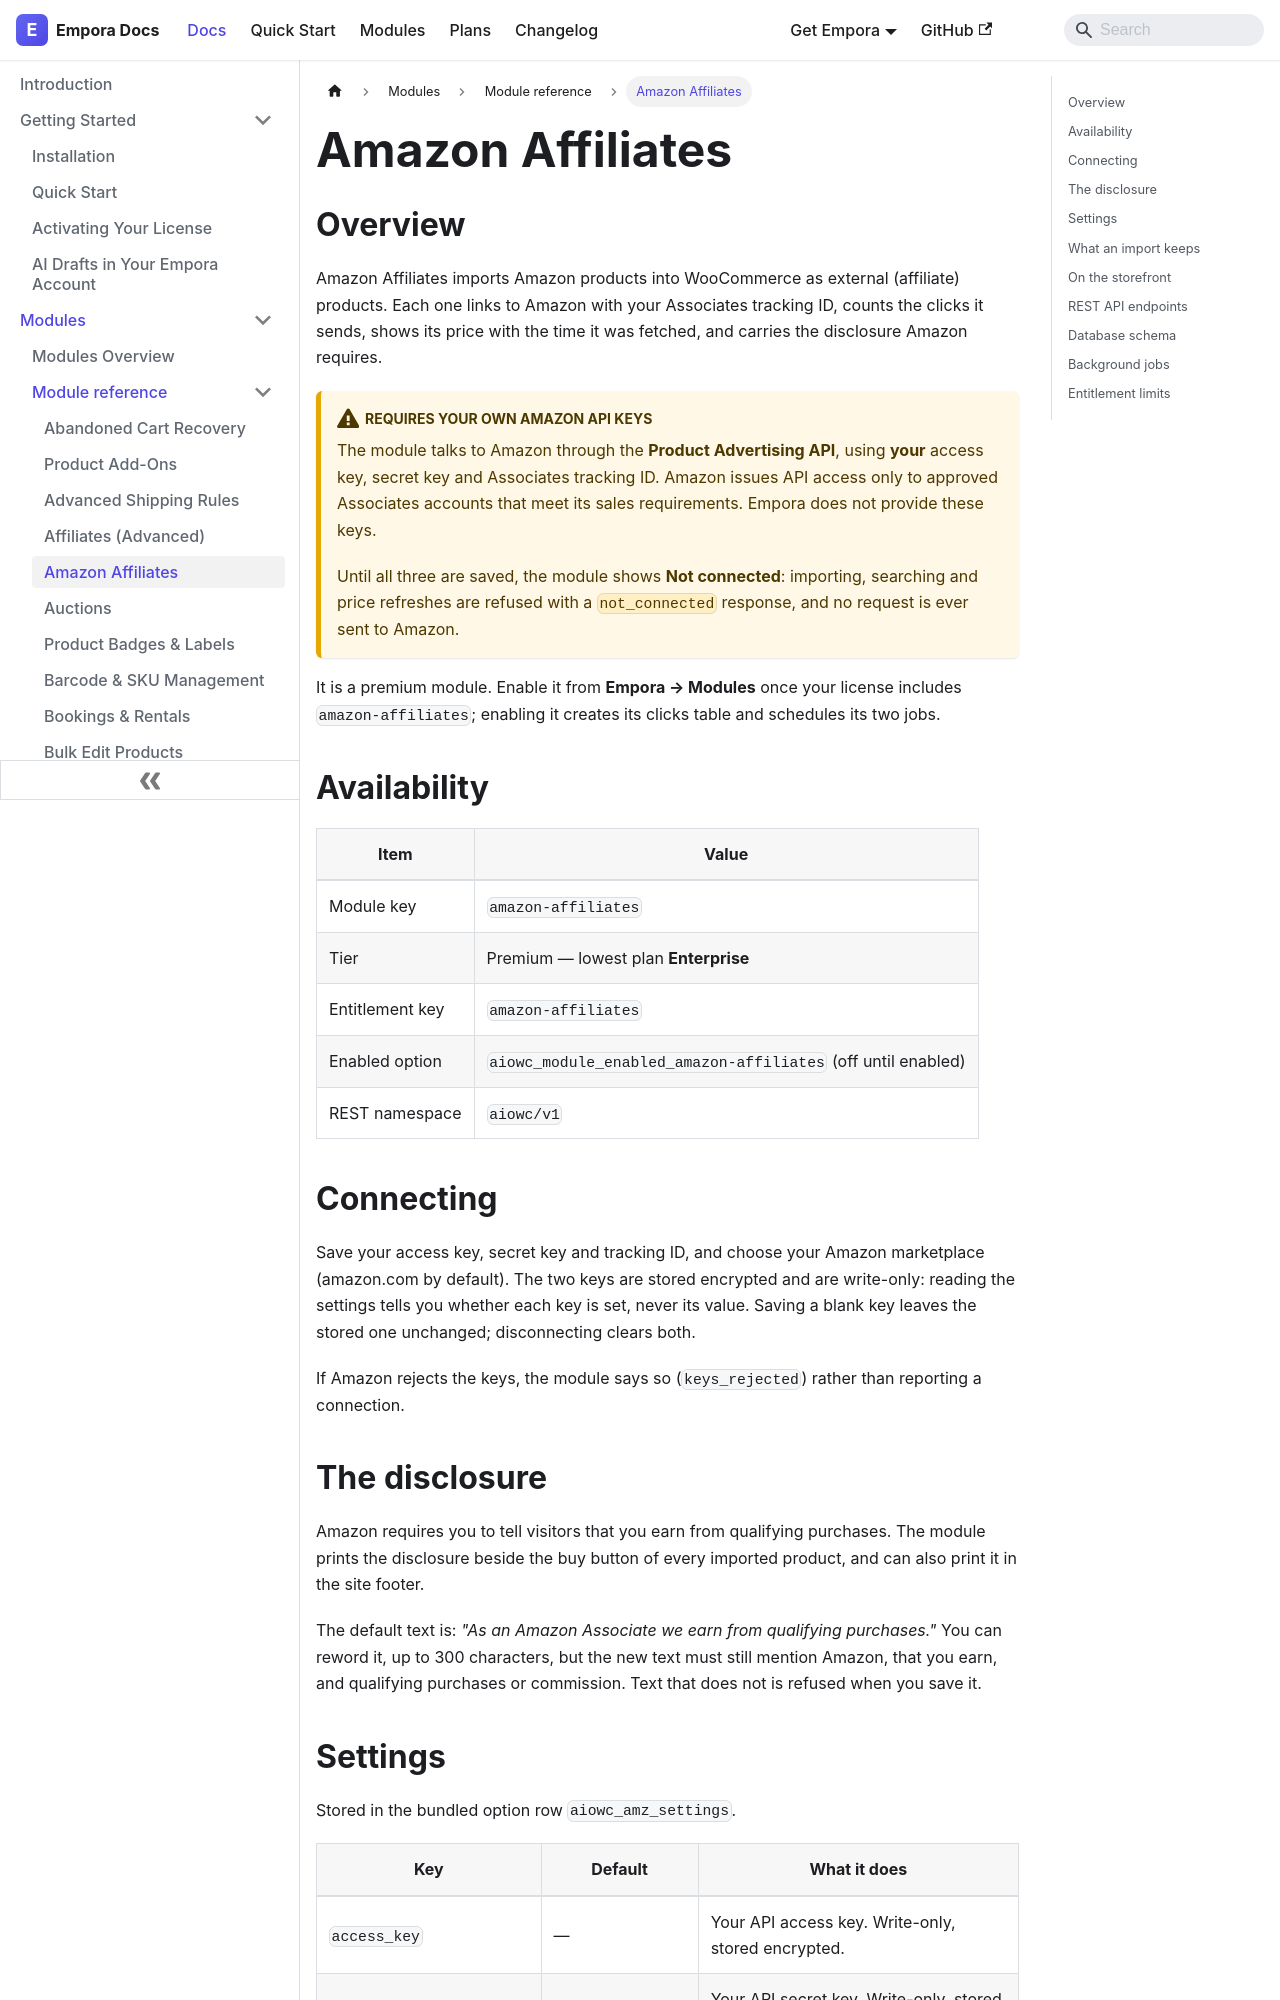

repository: aoneahsan/empora-for-woocommerce-docs · page: modules/reference/amazon-affiliates.html · generator: docusaurus

---
id: amazon-affiliates
title: "Amazon Affiliates"
description: "Import Amazon products as WooCommerce affiliate listings with your tracking ID, click counts and the Associates disclosure. Requires your own Amazon Product Advertising API keys; without them the module shows Not connected."
keywords:
  - woocommerce amazon affiliate
  - amazon associates woocommerce
  - product advertising api
  - affiliate disclosure
format: md
---
## Overview

Amazon Affiliates imports Amazon products into WooCommerce as external (affiliate) products. Each one links
to Amazon with your Associates tracking ID, counts the clicks it sends, shows its price with the time it was
fetched, and carries the disclosure Amazon requires.

:::warning Requires your own Amazon API keys
The module talks to Amazon through the **Product Advertising API**, using **your** access key, secret key and
Associates tracking ID. Amazon issues API access only to approved Associates accounts that meet its sales
requirements. Empora does not provide these keys.

Until all three are saved, the module shows **Not connected**: importing, searching and price refreshes are
refused with a `not_connected` response, and no request is ever sent to Amazon.
:::

It is a premium module. Enable it from **Empora → Modules** once your license includes `amazon-affiliates`;
enabling it creates its clicks table and schedules its two jobs.

## Availability

| Item            | Value                                                        |
| --------------- | ------------------------------------------------------------ |
| Module key      | `amazon-affiliates`                                          |
| Tier            | Premium — lowest plan **Enterprise**                         |
| Entitlement key | `amazon-affiliates`                                          |
| Enabled option  | `aiowc_module_enabled_amazon-affiliates` (off until enabled) |
| REST namespace  | `aiowc/v1`                                                   |

## Connecting

Save your access key, secret key and tracking ID, and choose your Amazon marketplace (amazon.com by default).
The two keys are stored encrypted and are write-only: reading the settings tells you whether each key is
set, never its value. Saving a blank key leaves the stored one unchanged; disconnecting clears both.

If Amazon rejects the keys, the module says so (`keys_rejected`) rather than reporting a connection.

## The disclosure

Amazon requires you to tell visitors that you earn from qualifying purchases. The module prints the
disclosure beside the buy button of every imported product, and can also print it in the site footer.

The default text is: *"As an Amazon Associate we earn from qualifying purchases."* You can reword it, up to
300 characters, but the new text must still mention Amazon, that you earn, and qualifying purchases or
commission. Text that does not is refused when you save it.
